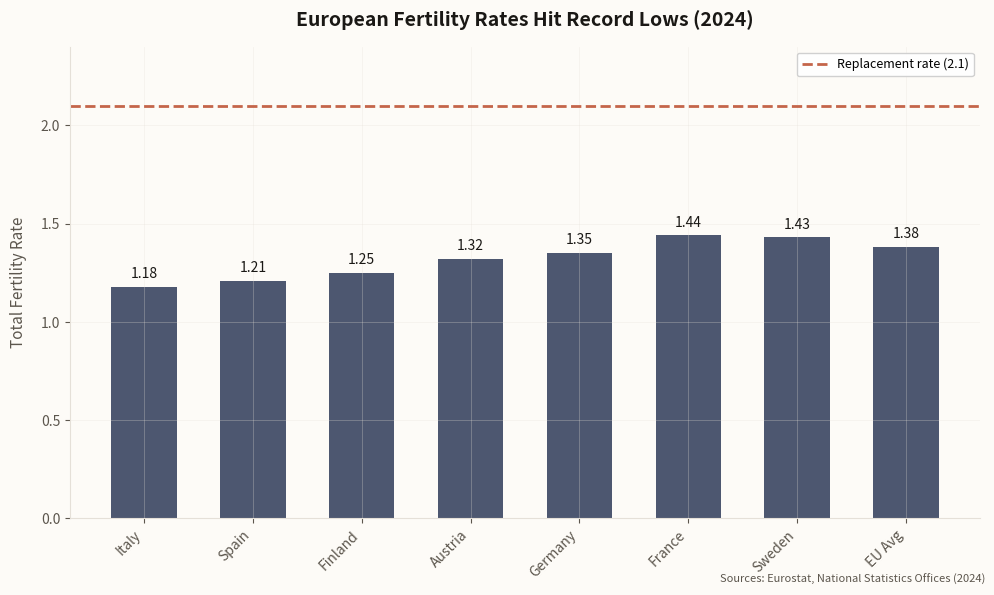
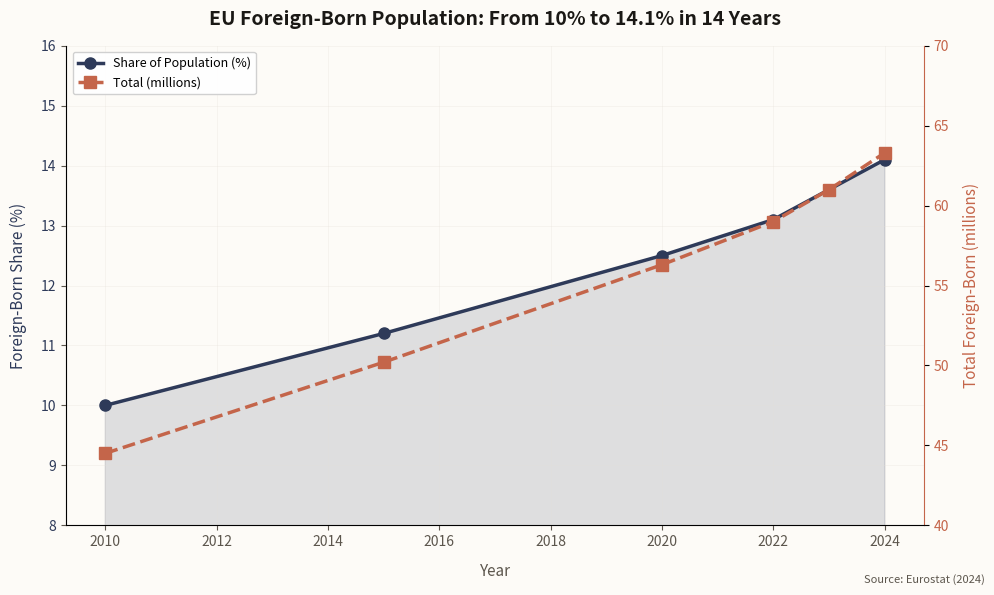
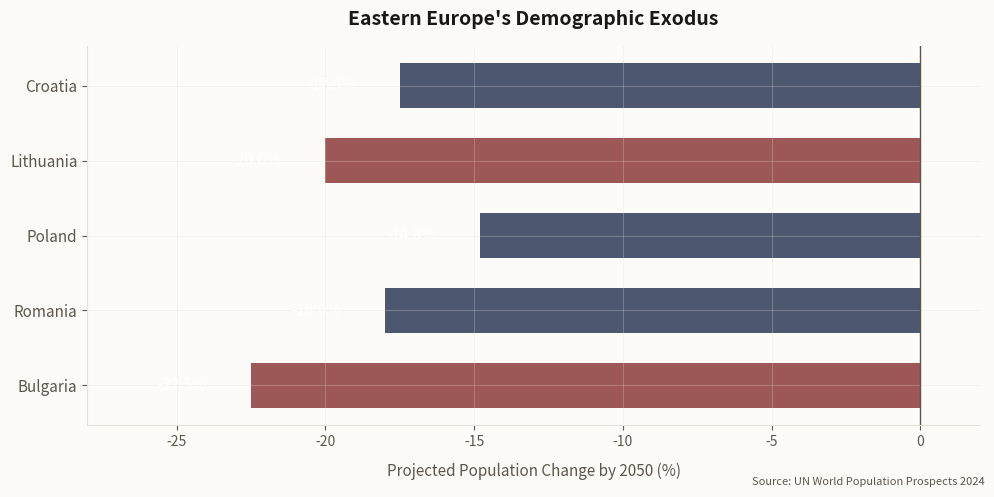
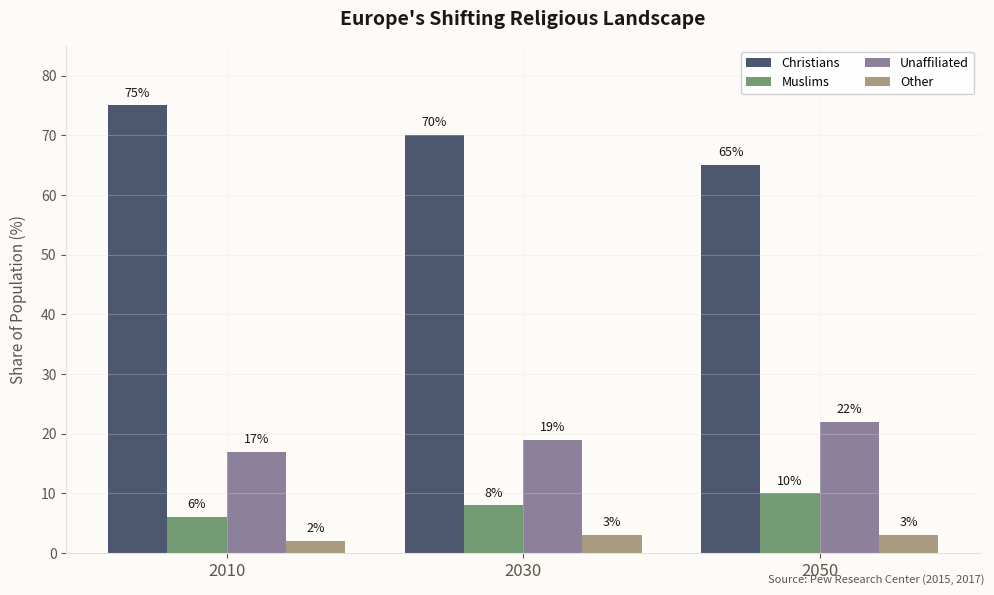
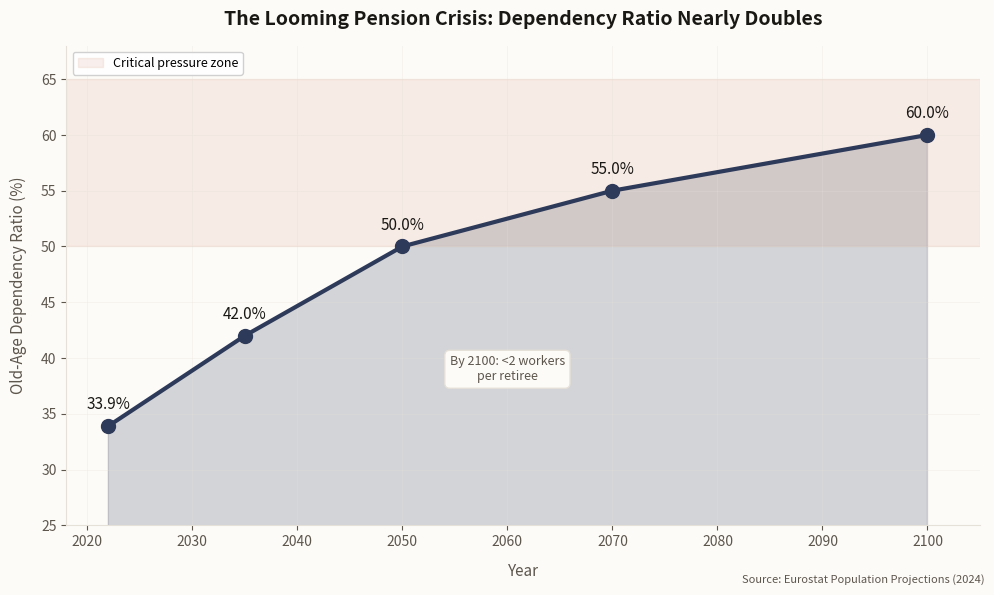

Write the Python code that produced these figures, in order.
#!/usr/bin/env python3
"""Generate data visualization charts for European Demographics newsletter."""

import matplotlib.pyplot as plt
import matplotlib.patches as mpatches
import numpy as np
from pathlib import Path

# Newsletter color scheme - Indigo theme for demographics
ACCENT = '#2E3A59'      # Deep indigo
ACCENT_LIGHT = '#4A5A7A'
BG = '#FDFBF7'          # Cream background
TEXT = '#1A1815'        # Dark text
TEXT_SECONDARY = '#5C564D'
GRID = '#E5E0D8'

OUTPUT_DIR = Path.home() / 'clawd' / 'jlw-newsletter' / 'images'
OUTPUT_DIR.mkdir(parents=True, exist_ok=True)

def setup_style(ax, fig):
    """Apply newsletter styling to axes."""
    ax.set_facecolor(BG)
    fig.set_facecolor(BG)
    ax.spines['top'].set_visible(False)
    ax.spines['right'].set_visible(False)
    ax.spines['left'].set_color(GRID)
    ax.spines['bottom'].set_color(GRID)
    ax.tick_params(colors=TEXT_SECONDARY, labelsize=10)
    ax.grid(True, alpha=0.4, color=GRID, linestyle='-', linewidth=0.5)

def chart_fertility_rates():
    """Chart 1: European Fertility Rates 2024 vs Replacement Rate"""
    countries = ['Italy', 'Spain', 'Finland', 'Austria', 'Germany', 'France', 'Sweden', 'EU Avg']
    rates_2024 = [1.18, 1.21, 1.25, 1.32, 1.35, 1.44, 1.43, 1.38]

    fig, ax = plt.subplots(figsize=(10, 6), facecolor=BG)
    setup_style(ax, fig)

    x = np.arange(len(countries))
    bars = ax.bar(x, rates_2024, color=ACCENT, width=0.6, alpha=0.85)

    # Replacement rate line
    ax.axhline(y=2.1, color='#C4654A', linestyle='--', linewidth=2, label='Replacement rate (2.1)')

    # Add value labels on bars
    for bar, rate in zip(bars, rates_2024):
        ax.text(bar.get_x() + bar.get_width()/2, bar.get_height() + 0.03,
                f'{rate}', ha='center', va='bottom', fontsize=10, color=TEXT, fontweight='500')

    ax.set_xticks(x)
    ax.set_xticklabels(countries, rotation=45, ha='right', fontsize=10)
    ax.set_ylabel('Total Fertility Rate', fontsize=11, color=TEXT_SECONDARY, labelpad=10)
    ax.set_title('European Fertility Rates Hit Record Lows (2024)',
                 fontsize=14, color=TEXT, fontweight='600', pad=15)
    ax.set_ylim(0, 2.4)
    ax.legend(loc='upper right', fontsize=9, framealpha=0.9)

    fig.text(0.99, 0.02, 'Sources: Eurostat, National Statistics Offices (2024)',
             fontsize=8, color=TEXT_SECONDARY, ha='right', style='italic')

    plt.tight_layout()
    plt.savefig(OUTPUT_DIR / 'chart-fertility-rates-2024.png', dpi=150, facecolor=BG, bbox_inches='tight')
    plt.close()
    print(f"Saved: chart-fertility-rates-2024.png")

def chart_foreign_born_growth():
    """Chart 2: Foreign-Born Population Growth in EU"""
    years = [2010, 2015, 2020, 2022, 2023, 2024]
    percentage = [10.0, 11.2, 12.5, 13.1, 13.6, 14.1]
    millions = [44.5, 50.2, 56.3, 59.0, 61.0, 63.3]

    fig, ax1 = plt.subplots(figsize=(10, 6), facecolor=BG)
    setup_style(ax1, fig)

    # Percentage line
    line1 = ax1.plot(years, percentage, color=ACCENT, linewidth=2.5, marker='o',
                     markersize=8, label='Share of Population (%)', zorder=3)
    ax1.fill_between(years, percentage, alpha=0.15, color=ACCENT)

    ax1.set_xlabel('Year', fontsize=11, color=TEXT_SECONDARY, labelpad=10)
    ax1.set_ylabel('Foreign-Born Share (%)', fontsize=11, color=ACCENT, labelpad=10)
    ax1.tick_params(axis='y', labelcolor=ACCENT)
    ax1.set_ylim(8, 16)

    # Second y-axis for absolute numbers
    ax2 = ax1.twinx()
    ax2.set_facecolor('none')
    line2 = ax2.plot(years, millions, color='#C4654A', linewidth=2.5, marker='s',
                     markersize=8, linestyle='--', label='Total (millions)', zorder=2)
    ax2.set_ylabel('Total Foreign-Born (millions)', fontsize=11, color='#C4654A', labelpad=10)
    ax2.tick_params(axis='y', labelcolor='#C4654A')
    ax2.spines['top'].set_visible(False)
    ax2.spines['right'].set_color('#C4654A')
    ax2.set_ylim(40, 70)

    # Combined legend
    lines = line1 + line2
    labels = [l.get_label() for l in lines]
    ax1.legend(lines, labels, loc='upper left', fontsize=9, framealpha=0.9)

    ax1.set_title('EU Foreign-Born Population: From 10% to 14.1% in 14 Years',
                  fontsize=14, color=TEXT, fontweight='600', pad=15)

    fig.text(0.99, 0.02, 'Source: Eurostat (2024)',
             fontsize=8, color=TEXT_SECONDARY, ha='right', style='italic')

    plt.tight_layout()
    plt.savefig(OUTPUT_DIR / 'chart-foreign-born-growth.png', dpi=150, facecolor=BG, bbox_inches='tight')
    plt.close()
    print(f"Saved: chart-foreign-born-growth.png")

def chart_eastern_europe_decline():
    """Chart 3: Eastern European Population Decline Projections"""
    countries = ['Bulgaria', 'Romania', 'Poland', 'Lithuania', 'Croatia']
    decline_pct = [-22.5, -18.0, -14.8, -20.0, -17.5]  # Projected decline by 2050

    fig, ax = plt.subplots(figsize=(10, 5), facecolor=BG)
    setup_style(ax, fig)

    y = np.arange(len(countries))
    colors = [ACCENT if d > -20 else '#8B3A3A' for d in decline_pct]

    bars = ax.barh(y, decline_pct, color=colors, height=0.6, alpha=0.85)

    ax.axvline(x=0, color=TEXT_SECONDARY, linewidth=1)

    # Add value labels
    for bar, pct in zip(bars, decline_pct):
        ax.text(bar.get_width() - 1.5, bar.get_y() + bar.get_height()/2,
                f'{pct}%', ha='right', va='center', fontsize=11, color='white', fontweight='500')

    ax.set_yticks(y)
    ax.set_yticklabels(countries, fontsize=11)
    ax.set_xlabel('Projected Population Change by 2050 (%)', fontsize=11, color=TEXT_SECONDARY, labelpad=10)
    ax.set_title('Eastern Europe\'s Demographic Exodus',
                 fontsize=14, color=TEXT, fontweight='600', pad=15)
    ax.set_xlim(-28, 2)

    fig.text(0.99, 0.02, 'Source: UN World Population Prospects 2024',
             fontsize=8, color=TEXT_SECONDARY, ha='right', style='italic')

    plt.tight_layout()
    plt.savefig(OUTPUT_DIR / 'chart-eastern-europe-decline.png', dpi=150, facecolor=BG, bbox_inches='tight')
    plt.close()
    print(f"Saved: chart-eastern-europe-decline.png")

def chart_religious_composition():
    """Chart 4: Europe Religious Demographic Shift"""
    years = ['2010', '2030', '2050']

    # Data from Pew Research
    christians = [75, 70, 65]
    muslims = [6, 8, 10]
    unaffiliated = [17, 19, 22]
    other = [2, 3, 3]

    fig, ax = plt.subplots(figsize=(10, 6), facecolor=BG)
    setup_style(ax, fig)

    x = np.arange(len(years))
    width = 0.2

    bars1 = ax.bar(x - 1.5*width, christians, width, label='Christians', color=ACCENT, alpha=0.85)
    bars2 = ax.bar(x - 0.5*width, muslims, width, label='Muslims', color='#5B8A5C', alpha=0.85)
    bars3 = ax.bar(x + 0.5*width, unaffiliated, width, label='Unaffiliated', color='#7A6A8A', alpha=0.85)
    bars4 = ax.bar(x + 1.5*width, other, width, label='Other', color='#9A8A6A', alpha=0.85)

    # Add value labels
    for bars in [bars1, bars2, bars3, bars4]:
        for bar in bars:
            height = bar.get_height()
            ax.text(bar.get_x() + bar.get_width()/2, height + 1,
                    f'{int(height)}%', ha='center', va='bottom', fontsize=9, color=TEXT)

    ax.set_xticks(x)
    ax.set_xticklabels(years, fontsize=12)
    ax.set_ylabel('Share of Population (%)', fontsize=11, color=TEXT_SECONDARY, labelpad=10)
    ax.set_title('Europe\'s Shifting Religious Landscape',
                 fontsize=14, color=TEXT, fontweight='600', pad=15)
    ax.set_ylim(0, 85)
    ax.legend(loc='upper right', fontsize=9, framealpha=0.9, ncol=2)

    fig.text(0.99, 0.02, 'Source: Pew Research Center (2015, 2017)',
             fontsize=8, color=TEXT_SECONDARY, ha='right', style='italic')

    plt.tight_layout()
    plt.savefig(OUTPUT_DIR / 'chart-religious-composition.png', dpi=150, facecolor=BG, bbox_inches='tight')
    plt.close()
    print(f"Saved: chart-religious-composition.png")

def chart_dependency_ratio():
    """Chart 5: Old-Age Dependency Ratio Projection"""
    years = [2022, 2035, 2050, 2070, 2100]
    ratio = [33.9, 42.0, 50.0, 55.0, 60.0]

    fig, ax = plt.subplots(figsize=(10, 6), facecolor=BG)
    setup_style(ax, fig)

    ax.plot(years, ratio, color=ACCENT, linewidth=3, marker='o', markersize=10, zorder=3)
    ax.fill_between(years, ratio, alpha=0.2, color=ACCENT)

    # Add annotations
    for i, (year, r) in enumerate(zip(years, ratio)):
        ax.annotate(f'{r}%', (year, r), textcoords="offset points", xytext=(0,12),
                    ha='center', fontsize=11, fontweight='500', color=TEXT)

    # Add warning zone
    ax.axhspan(50, 65, alpha=0.1, color='#C4654A', label='Critical pressure zone')

    ax.set_xlabel('Year', fontsize=11, color=TEXT_SECONDARY, labelpad=10)
    ax.set_ylabel('Old-Age Dependency Ratio (%)', fontsize=11, color=TEXT_SECONDARY, labelpad=10)
    ax.set_title('The Looming Pension Crisis: Dependency Ratio Nearly Doubles',
                 fontsize=14, color=TEXT, fontweight='600', pad=15)
    ax.set_ylim(25, 68)
    ax.set_xlim(2018, 2105)
    ax.legend(loc='upper left', fontsize=9, framealpha=0.9)

    # Add context annotation
    ax.text(2060, 38, 'By 2100: <2 workers\nper retiree', fontsize=9,
            color=TEXT_SECONDARY, style='italic', ha='center',
            bbox=dict(boxstyle='round,pad=0.4', facecolor=BG, edgecolor=GRID))

    fig.text(0.99, 0.02, 'Source: Eurostat Population Projections (2024)',
             fontsize=8, color=TEXT_SECONDARY, ha='right', style='italic')

    plt.tight_layout()
    plt.savefig(OUTPUT_DIR / 'chart-dependency-ratio.png', dpi=150, facecolor=BG, bbox_inches='tight')
    plt.close()
    print(f"Saved: chart-dependency-ratio.png")

if __name__ == '__main__':
    print("Generating demographic charts...")
    chart_fertility_rates()
    chart_foreign_born_growth()
    chart_eastern_europe_decline()
    chart_religious_composition()
    chart_dependency_ratio()
    print("All charts generated successfully!")
